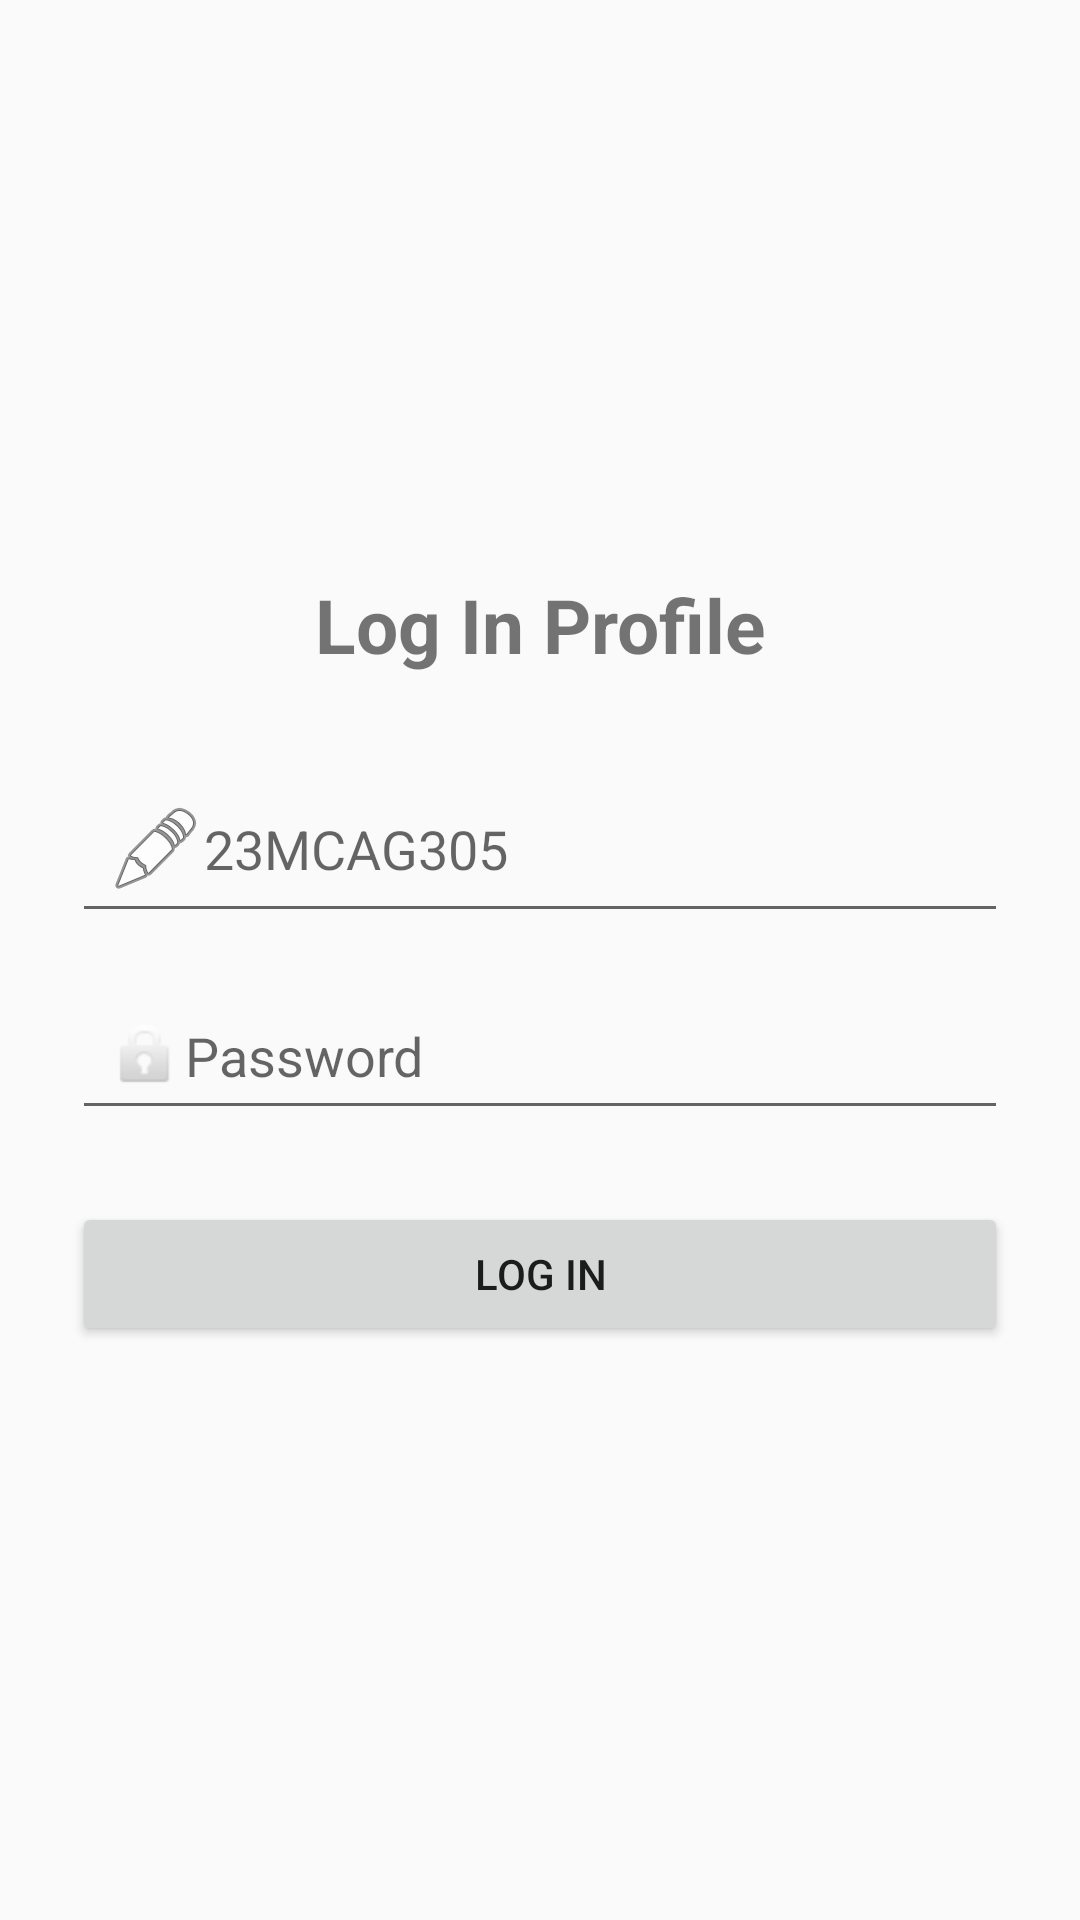

The Android layout XML behind this screen, and the referenced resources:
<!-- AndroidManifest.xml: application theme Theme.ProfileMy -->
<!-- res/layout/activity_login.xml -->
<?xml version="1.0" encoding="utf-8"?>
<LinearLayout xmlns:android="http://schemas.android.com/apk/res/android"
    xmlns:app="http://schemas.android.com/apk/res-auto"
    android:orientation="vertical"
    android:layout_width="match_parent"
    android:layout_height="match_parent">



    <LinearLayout
        android:orientation="vertical"
        android:padding="24dp"
        android:gravity="center"
        android:layout_width="match_parent"
        android:layout_height="match_parent">



        <TextView
            android:layout_width="match_parent"
            android:layout_height="wrap_content"
            android:text="Log In Profile"
            android:textSize="25dp"
            android:gravity="center"
            android:layout_marginBottom="30dp"
            android:textStyle="bold"
            />

        
        <EditText
            android:id="@+id/usernameInput"
            android:layout_width="match_parent"
            android:layout_height="wrap_content"
            android:autofillHints=""
            android:hint="23MCAG305"
            android:inputType="textPersonName"
            android:drawableStart="@android:drawable/ic_menu_edit"
            android:padding="12dp"
            android:layout_marginBottom="16dp"/>

        
        <EditText
            android:id="@+id/passwordInput"
            android:layout_width="match_parent"
            android:layout_height="wrap_content"
            android:autofillHints=""
            android:hint="@string/password"
            android:inputType="textPassword"
            android:drawableStart="@android:drawable/ic_lock_idle_lock"
            android:padding="12dp"
            android:layout_marginBottom="24dp"/>

        
        <Button
            android:id="@+id/loginButton"
            android:layout_width="match_parent"
            android:layout_height="wrap_content"
            android:text="@string/login"
            android:padding="12dp"/>
    </LinearLayout>

</LinearLayout>
<!-- resources referenced by this layout -->
<resources>
  <string name="login">Log In</string>
  <string name="password">Password</string>
  <style name="Theme.ProfileMy" parent="Theme.AppCompat.Light.NoActionBar" />
</resources>
